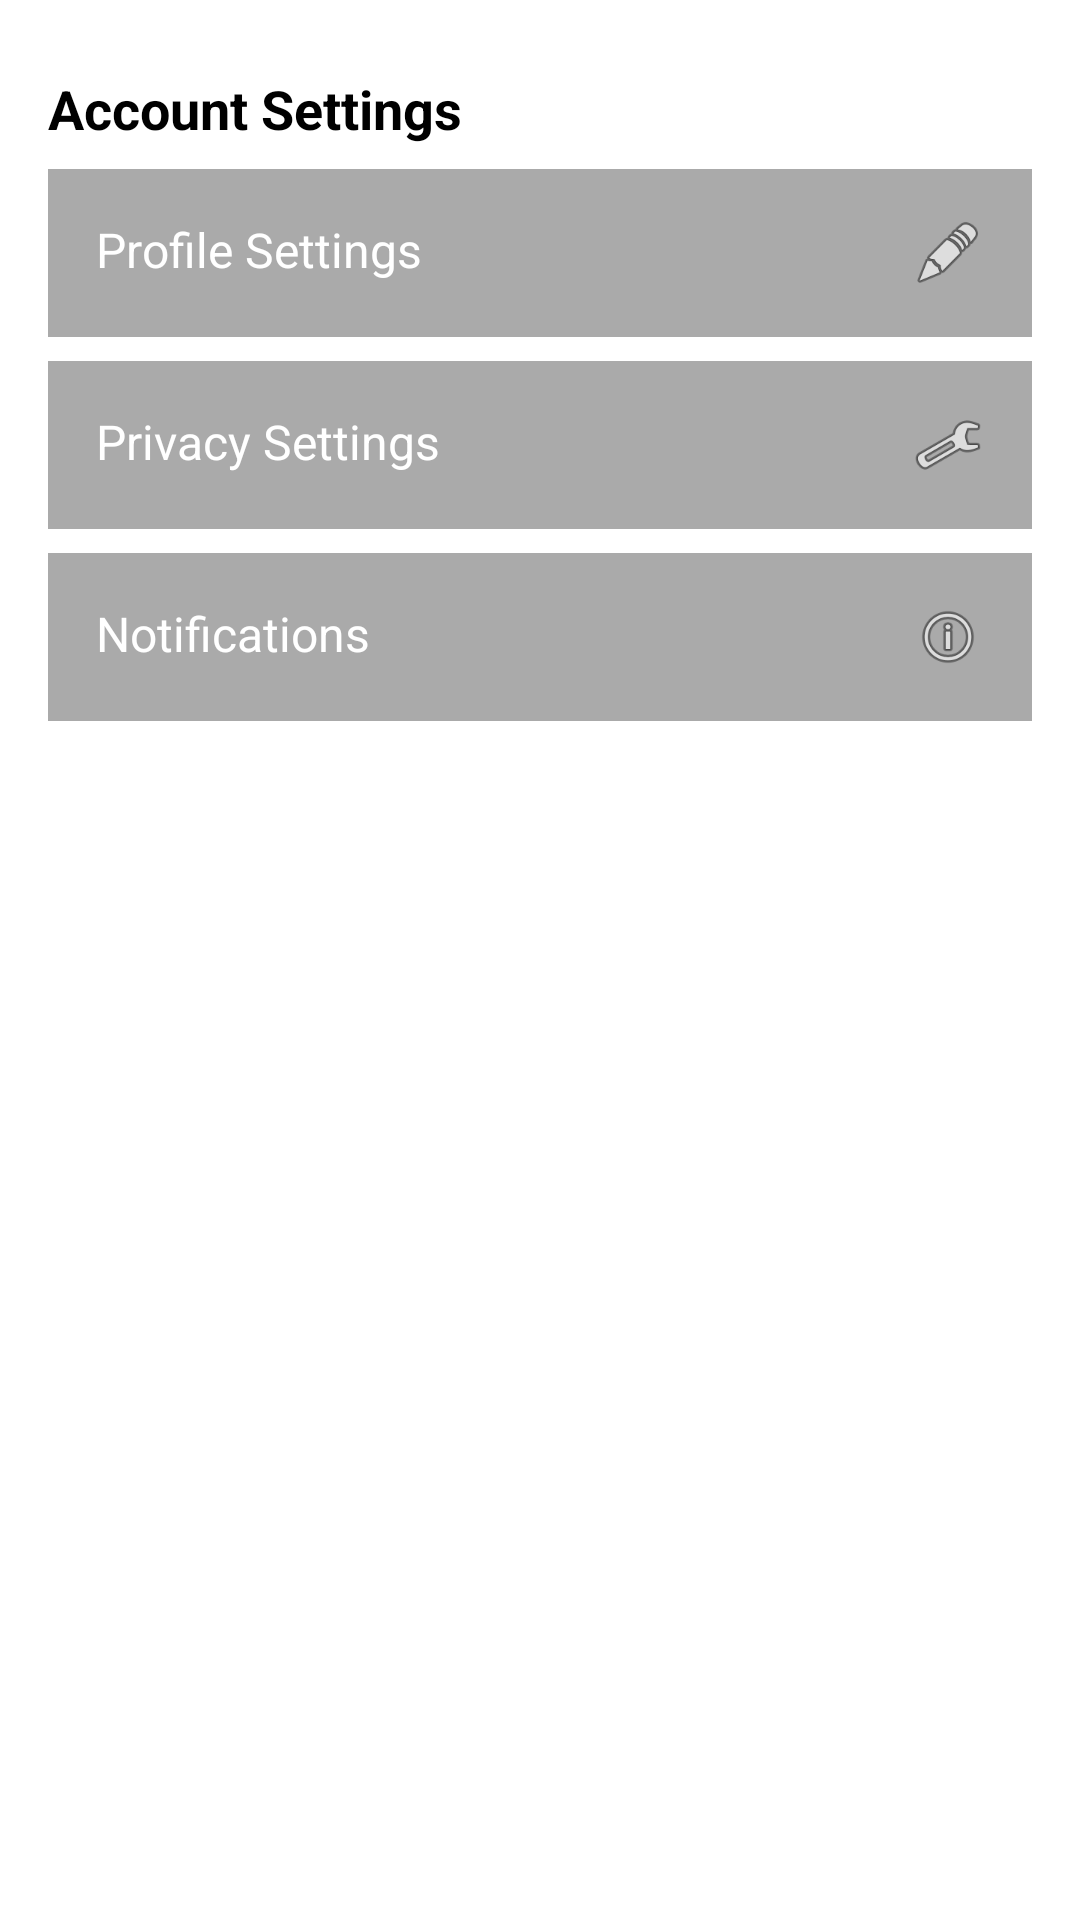

Write the Android layout XML for this screen, with the resource values it uses.
<!-- AndroidManifest.xml: application theme Theme.Expensemanagertask -->
<!-- res/layout/fragment_settings.xml -->
<?xml version="1.0" encoding="utf-8"?>
    <ScrollView
        xmlns:android="http://schemas.android.com/apk/res/android"
        android:layout_width="match_parent"
        android:layout_height="match_parent"
        android:padding="16dp"
        android:background="@android:color/white">

    <LinearLayout
        android:layout_width="match_parent"
        android:layout_height="wrap_content"
        android:orientation="vertical">

        <TextView
            android:id="@+id/settings_title"
            android:layout_width="match_parent"
            android:layout_height="wrap_content"
            android:text="Account Settings"
            android:textStyle="bold"
            android:textSize="18sp"
            android:paddingBottom="8dp"
            android:paddingTop="8dp"
            android:textColor="@android:color/black" />

        <LinearLayout
            android:id="@+id/fake_container1"
            android:layout_width="match_parent"
            android:layout_height="wrap_content"
            android:orientation="horizontal"
            android:padding="16dp"
            android:background="@android:color/darker_gray"
            android:layout_marginBottom="8dp"
            android:clickable="true"
            android:focusable="true">

            <TextView
                android:id="@+id/container1_text"
                android:layout_width="wrap_content"
                android:layout_height="wrap_content"
                android:text="Profile Settings"
                android:textSize="16sp"
                android:layout_weight="1"
                android:textColor="@android:color/white" />

            <ImageView
                android:id="@+id/container1_icon"
                android:layout_width="24dp"
                android:layout_height="24dp"
                android:src="@android:drawable/ic_menu_edit"
                android:contentDescription="Edit Icon"
                android:layout_gravity="center_vertical" />
        </LinearLayout>

        <LinearLayout
            android:id="@+id/fake_container2"
            android:layout_width="match_parent"
            android:layout_height="wrap_content"
            android:orientation="horizontal"
            android:padding="16dp"
            android:background="@android:color/darker_gray"
            android:layout_marginBottom="8dp"
            android:clickable="true"
            android:focusable="true">

            <TextView
                android:id="@+id/container2_text"
                android:layout_width="wrap_content"
                android:layout_height="wrap_content"
                android:text="Privacy Settings"
                android:textSize="16sp"
                android:layout_weight="1"
                android:textColor="@android:color/white" />

            <ImageView
                android:id="@+id/container2_icon"
                android:layout_width="24dp"
                android:layout_height="24dp"
                android:src="@android:drawable/ic_menu_preferences"
                android:contentDescription="Privacy Icon"
                android:layout_gravity="center_vertical" />
        </LinearLayout>


        <LinearLayout
            android:id="@+id/fake_container3"
            android:layout_width="match_parent"
            android:layout_height="wrap_content"
            android:orientation="horizontal"
            android:padding="16dp"
            android:background="@android:color/darker_gray"
            android:layout_marginBottom="8dp"
            android:clickable="true"
            android:focusable="true">

            <TextView
                android:id="@+id/container3_text"
                android:layout_width="wrap_content"
                android:layout_height="wrap_content"
                android:text="Notifications"
                android:textSize="16sp"
                android:layout_weight="1"
                android:textColor="@android:color/white" />

            <ImageView
                android:id="@+id/container3_icon"
                android:layout_width="24dp"
                android:layout_height="24dp"
                android:src="@android:drawable/ic_menu_info_details"
                android:contentDescription="Notifications Icon"
                android:layout_gravity="center_vertical" />
        </LinearLayout>

    </LinearLayout>
</ScrollView>
<!-- resources referenced by this layout -->
<resources>
  <style name="Theme.Expensemanagertask" parent="Base.Theme.Expensemanagertask" />
  <style name="Base.Theme.Expensemanagertask" parent="Theme.Material3.DayNight.NoActionBar">
          
          
      </style>
</resources>
